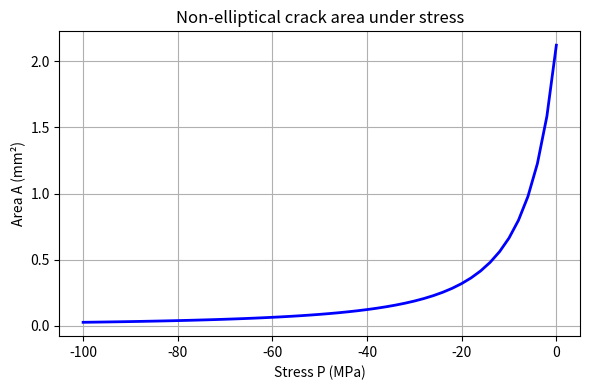

Python code for this plot:
import sys
import numpy as np
from scipy.integrate import quad
import matplotlib.pyplot as plt

# -----------------------------
# 裂隙参数（可根据你的模型修改）
# -----------------------------
b = 1e-4/2          # 最大开度 (m)
c0 = 0.036/2        # 初始半长 (m)
nu = 0.15           # 泊松比
E = 5.96e9          # 杨氏模量 （Pa）
mu0 = 2.59e9        # 剪切模量 (Pa)

P = np.arange(0, 1.02, 0.02)  # 生成从0到1，步长0.02的数组，包含1.00
P = -P * 100e6             # 将所有元素乘以1亿（100MPa）

# -----------------------------
# 函数定义
# -----------------------------
def c_of_P(P, b=b, c0=c0, nu=nu, mu0=mu0):
    """计算应力 P 下的裂隙半长 c(P)"""
    beta = 2*(1 - nu)*c0 / (3*mu0*b)
    return c0 * (1 - beta * P)**(-0.5)

def U_of_x_P(x, P, b=b, c0=c0, nu=nu, mu0=mu0):
    """应力 P 下裂隙的开度分布 U(x,P)"""
    c = c_of_P(P, b, c0, nu, mu0)
    inside = np.abs(x) <= c
    U = np.zeros_like(x)
    U[inside] = 2 * b * (c / c0)**3 * (1 - (x[inside]/c)**2)**1.5
    return U

# def A_of_P(P, b=b, c0=c0, nu=nu, mu0=mu0):
#     """解析公式：裂隙面积 vs 压力"""
#     beta = 2*(1 - nu)*c0 / (3*mu0*b)
#     return (3*np.pi/4) * b * c0 * (1 - beta * P)**(-2)

def A_integral(P):
    """数值积分计算 A(P)=∫U(x,P) dx，用于验证解析式"""
    c = c_of_P(P)
    func = lambda x: 2*b*(c/c0)**3*(1 - (x/c)**2)**1.5
    val, _ = quad(func, -c, c)
    return val

# -----------------------------
# 示例：计算与绘图
# -----------------------------
A = np.array([A_integral(p) for p in P])

plt.figure(figsize=(6,4))
plt.plot(P/1e6, A*1e6, 'b-', lw=2)
plt.xlabel("Stress P (MPa)")
plt.ylabel("Area A (mm²)")
plt.title("Non-elliptical crack area under stress")
plt.grid(True)
plt.tight_layout()
plt.show()

# # 选取一个压力点验证解析式和积分式的差异
# P_test = 2e7  # 20 MPa
# A_num = A_integral(P_test)
# A_exact = A_of_P(P_test)
# print(f"P={P_test/1e6:.1f} MPa  数值积分={A_num:.4e},  解析式={A_exact:.4e},  相对误差={(A_num-A_exact)/A_exact*100:.3f}%")











